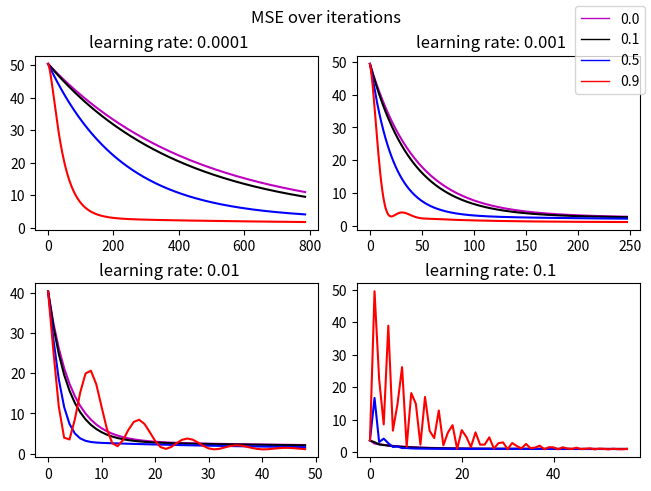

Reproduce this figure in Python.
# Importing various packages
import numpy as np
import matplotlib.pyplot as plt
from matplotlib.lines import Line2D

import pandas as pd
seed =np.random.randint(0,10000)
np.random.seed(seed)

colours = ["m","k","b","r"]
learning_rate = [0.0001, 0.001, 0.01, 0.1]
momentum = [0.0, 0.1, 0.5, 0.9]
change = 0.0
mse = []
plts = []
it = []
# the number of datapoints
for i in range(len(momentum)):
    plts.append([])
    it.append([])
    mse_tmp = []
    
    for j in range(len(learning_rate)):
        np.random.seed(seed)
        plts[i].append([])
        
        polydegree = 2
        n = 100
        x = 2*np.random.rand(n,1)
        y = 4+3*x**2+np.random.randn(n,1)

        X = np.c_[np.ones((n,1)), x, x**2] 

        beta = np.random.randn(polydegree+1,1)

        eta = learning_rate[j]#learning rate
        Niterations = 2000
        iterations = range(Niterations)
        se = False
        for iter in iterations:
            
            gradient = (2.0/n)*X.T @ (X @ beta-y)

            change = eta*gradient + momentum[i]*change
            beta -= change
            plts[i][j].append(((1.0/n)*np.sum((y - X@beta)**2)))
            
            if iter !=0 and abs(plts[i][j][iter] -plts[i][j][iter-1])<1e-3 and not se:
                it[i].append(iter)
                se = True
                
            
        if not se:
            it[i].append(iter)
        ypredict = X.dot(beta)

        mse_tmp.append(np.round((1.0/n)*np.sum((y - X@beta)**2), 3))
    mse.append(mse_tmp)

beta_linreg = np.linalg.inv(X.T @ X) @ X.T @ y
mse_predict = (1.0/n)*np.sum((y - X@beta_linreg)**2)
print("MSE (linreg): ", mse_predict)
print(it)
panda = pd.DataFrame(data=mse)
print(panda)
print("\nmin mse:",np.min(mse))
plots,ax = plt.subplots(int(len(learning_rate)//2+len(learning_rate)%2),2,constrained_layout=True)
plots.suptitle("MSE over iterations")
lines =[]
for i in range(len(momentum)):
    lines.append(Line2D([0],[0], color = colours[i],lw=1))

for i in range(len(learning_rate)):
    
    for j in range(len(momentum)):
        ite = np.min(np.array(it)[:,i])
        ax[int(i//2),i%2].set_title("learning rate: "+ str(learning_rate[i])+"    ")
        ax[int(i//2),i%2].plot(range(ite-1),plts[j][i][0:ite-1],color=colours[j])
plots.legend(lines,momentum)
plt.show()
